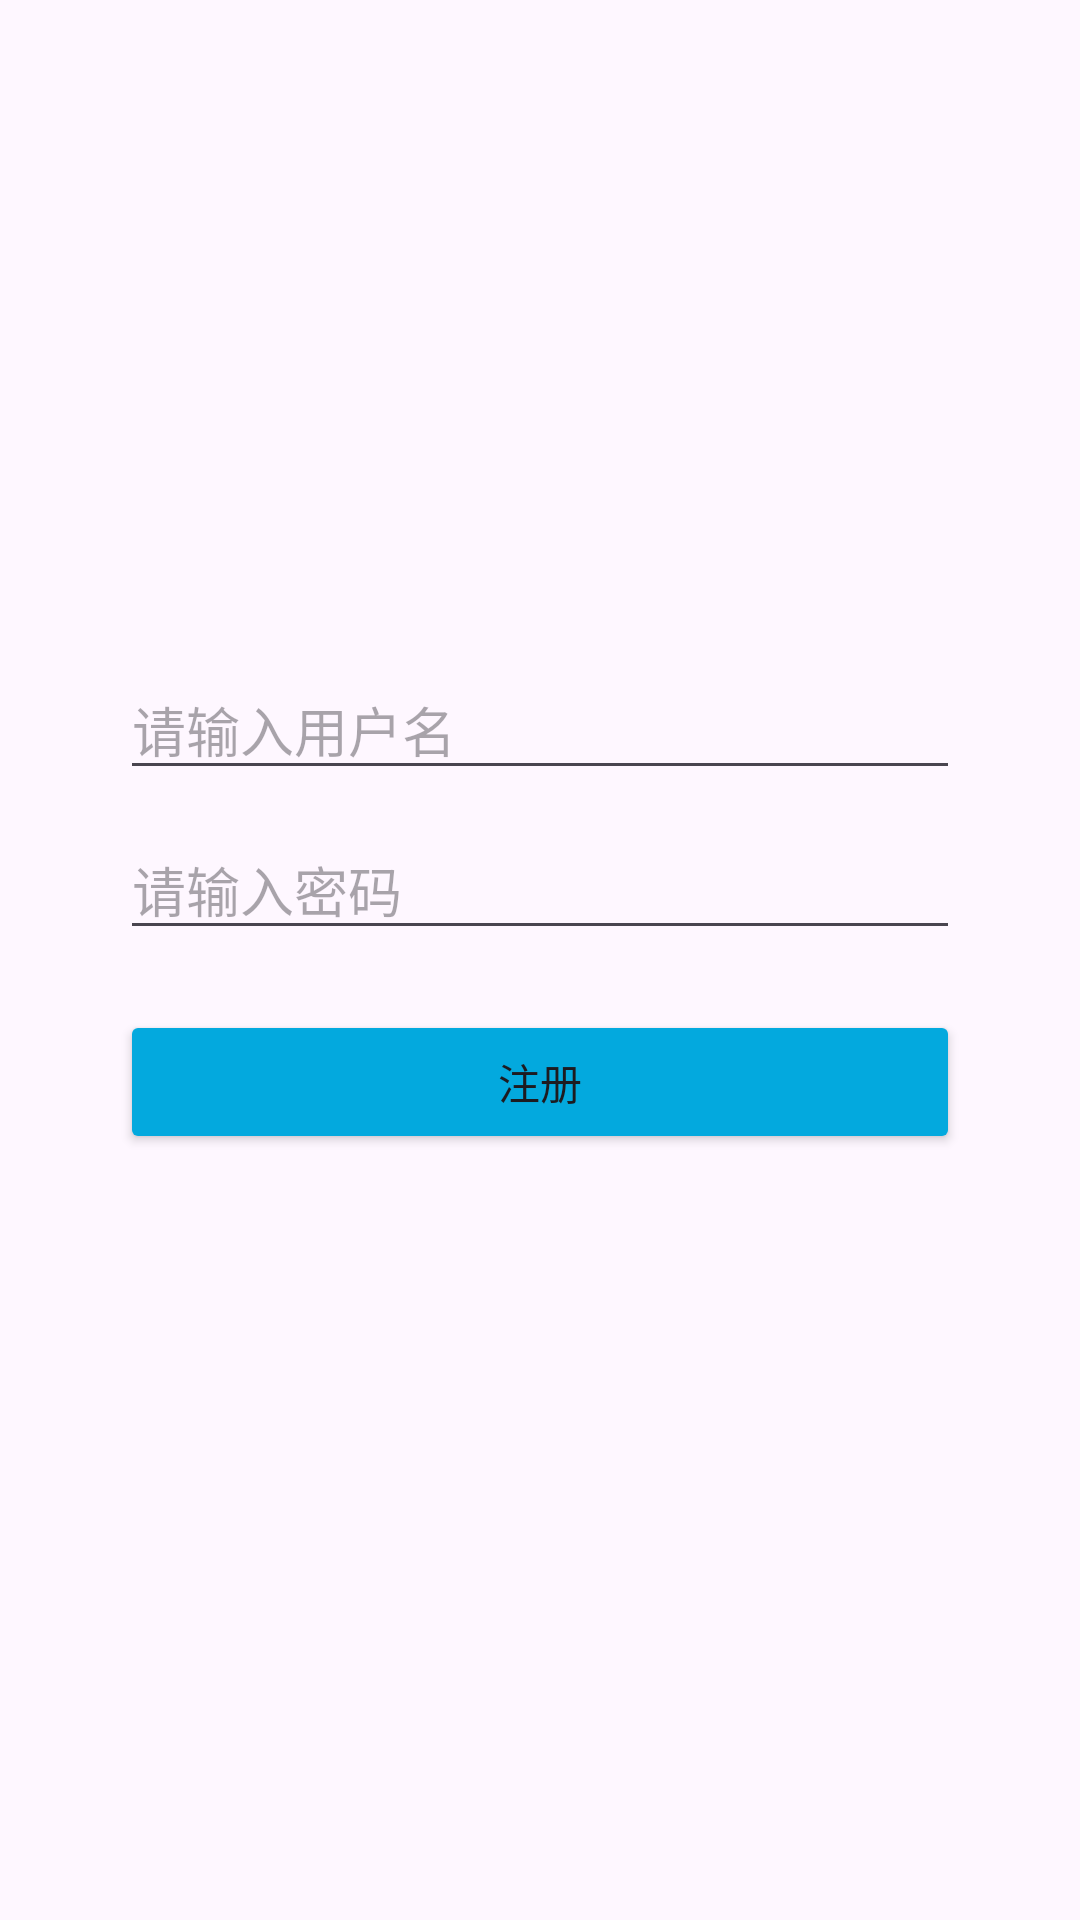

Here is an Android app screen rendered from its layout file. Give the layout XML and the strings, colors and styles it references.
<!-- AndroidManifest.xml: application theme Theme.CDD -->
<!-- res/layout/register_interface.xml -->
<?xml version="1.0" encoding="utf-8"?>
<RelativeLayout xmlns:android="http://schemas.android.com/apk/res/android"
    android:layout_width="match_parent"
    android:layout_height="match_parent"
    android:backgroundTint="#03A9DE">

    
    <ImageView
        android:id="@+id/image_logo"
        android:layout_width="120dp"
        android:layout_height="120dp"
        android:layout_centerHorizontal="true"
        android:layout_marginTop="80dp" />

    
    <EditText
        android:id="@+id/edit_username2"
        android:layout_width="match_parent"
        android:layout_height="wrap_content"
        android:layout_below="@id/image_logo"
        android:layout_marginStart="40dp"
        android:layout_marginTop="20dp"
        android:layout_marginEnd="40dp"
        android:hint="请输入用户名" />

    
    <EditText
        android:id="@+id/edit_password2"
        android:layout_width="match_parent"
        android:layout_height="wrap_content"
        android:layout_below="@id/edit_username2"
        android:layout_marginStart="40dp"
        android:layout_marginTop="10dp"
        android:layout_marginEnd="40dp"
        android:hint="请输入密码"
        android:inputType="textPassword" />

    
    <Button
        android:id="@+id/button_register2"
        android:layout_width="match_parent"
        android:layout_height="wrap_content"
        android:layout_below="@id/edit_password2"
        android:layout_marginStart="40dp"
        android:layout_marginTop="20dp"
        android:layout_marginEnd="40dp"
        android:backgroundTint="@color/blue"
        android:text="注册"
        android:onClick="click_register2"/>

</RelativeLayout>
<!-- resources referenced by this layout -->
<resources>
  <color name="blue">#FF03A9DE</color>
  <style name="Theme.CDD" parent="Base.Theme.CDD" />
  <style name="Base.Theme.CDD" parent="Theme.Material3.DayNight.NoActionBar">
          
          
      </style>
</resources>
